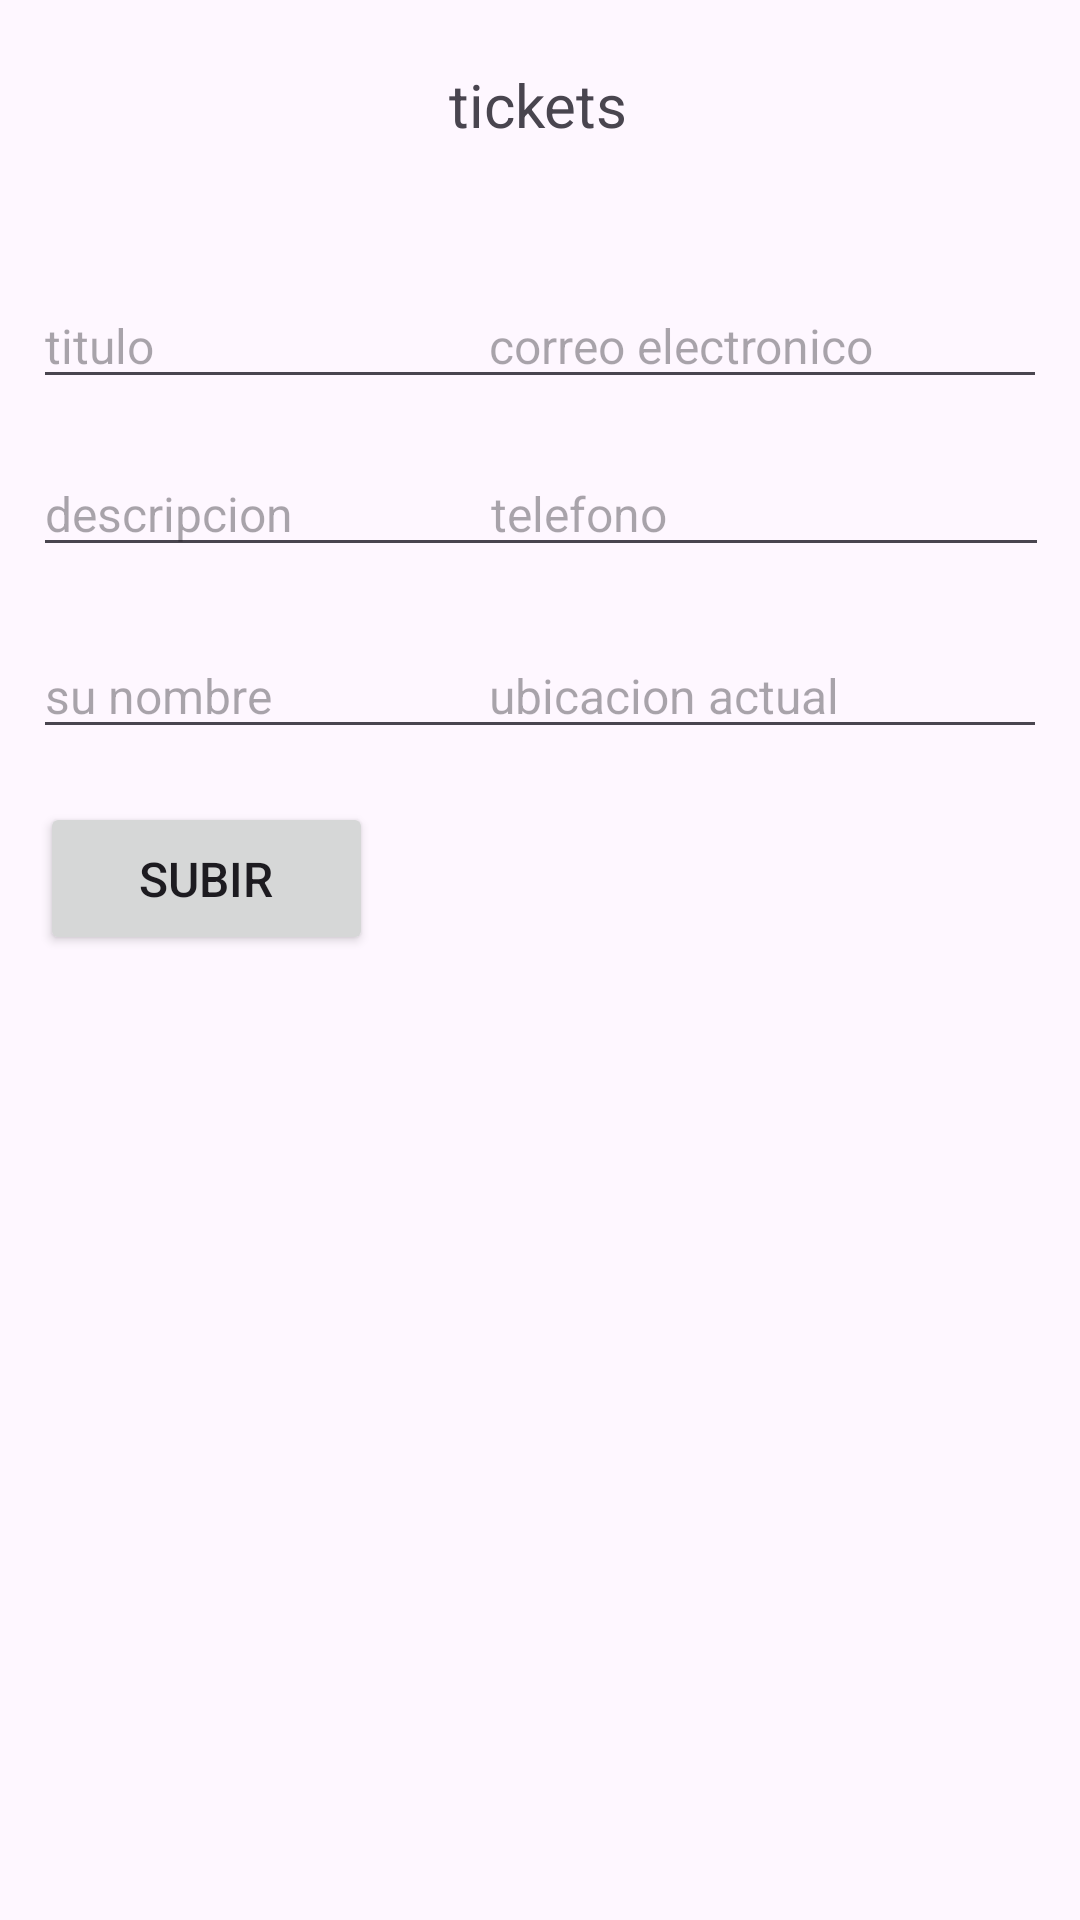

Produce the Android XML layout that renders to this screen, including the resource entries it uses.
<!-- AndroidManifest.xml: application theme Theme.TrabajoCrudParaBryan -->
<!-- res/layout/activity_main.xml -->
<?xml version="1.0" encoding="utf-8"?>
<androidx.constraintlayout.widget.ConstraintLayout xmlns:android="http://schemas.android.com/apk/res/android"
    xmlns:app="http://schemas.android.com/apk/res-auto"
    xmlns:tools="http://schemas.android.com/tools"
    android:id="@+id/main"
    android:layout_width="match_parent"
    android:layout_height="match_parent"
    tools:context=".MainActivity">

    <TextView
        android:id="@+id/textView"
        android:layout_width="wrap_content"
        android:layout_height="wrap_content"
        android:text="tickets"
        android:textSize="20sp"
        app:layout_constraintBottom_toBottomOf="parent"
        app:layout_constraintEnd_toEndOf="parent"
        app:layout_constraintHorizontal_bias="0.498"
        app:layout_constraintStart_toStartOf="parent"
        app:layout_constraintTop_toTopOf="parent"
        app:layout_constraintVertical_bias="0.035" />

    <EditText
        android:id="@+id/txtTitulo"
        android:layout_width="wrap_content"
        android:layout_height="wrap_content"
        android:ems="10"
        android:hint="titulo"
        android:inputType="text"
        android:textSize="16sp"
        app:layout_constraintBottom_toBottomOf="parent"
        app:layout_constraintEnd_toEndOf="parent"
        app:layout_constraintHorizontal_bias="0.064"
        app:layout_constraintStart_toStartOf="parent"
        app:layout_constraintTop_toTopOf="parent"
        app:layout_constraintVertical_bias="0.157" />

    <EditText
        android:id="@+id/txtDescripcion"
        android:layout_width="wrap_content"
        android:layout_height="wrap_content"
        android:ems="10"
        android:hint="descripcion"
        android:inputType="text"
        android:textSize="16sp"
        app:layout_constraintBottom_toBottomOf="parent"
        app:layout_constraintEnd_toEndOf="parent"
        app:layout_constraintHorizontal_bias="0.064"
        app:layout_constraintStart_toStartOf="parent"
        app:layout_constraintTop_toTopOf="parent"
        app:layout_constraintVertical_bias="0.25" />

    <EditText
        android:id="@+id/txtNombreUsuario"
        android:layout_width="wrap_content"
        android:layout_height="wrap_content"
        android:ems="10"
        android:hint="su nombre"
        android:inputType="text"
        android:textSize="16sp"
        app:layout_constraintBottom_toBottomOf="parent"
        app:layout_constraintEnd_toEndOf="parent"
        app:layout_constraintHorizontal_bias="0.064"
        app:layout_constraintStart_toStartOf="parent"
        app:layout_constraintTop_toTopOf="parent"
        app:layout_constraintVertical_bias="0.351" />

    <EditText
        android:id="@+id/txtCorreo"
        android:layout_width="wrap_content"
        android:layout_height="wrap_content"
        android:ems="10"
        android:hint="correo electronico"
        android:inputType="text"
        android:textSize="16sp"
        app:layout_constraintBottom_toBottomOf="parent"
        app:layout_constraintEnd_toEndOf="parent"
        app:layout_constraintHorizontal_bias="0.935"
        app:layout_constraintStart_toStartOf="parent"
        app:layout_constraintTop_toTopOf="parent"
        app:layout_constraintVertical_bias="0.157" />

    <EditText
        android:id="@+id/txtUbicacion"
        android:layout_width="wrap_content"
        android:layout_height="wrap_content"
        android:ems="10"
        android:hint="ubicacion actual"
        android:inputType="text"
        android:textSize="16sp"
        app:layout_constraintBottom_toBottomOf="parent"
        app:layout_constraintEnd_toEndOf="parent"
        app:layout_constraintHorizontal_bias="0.935"
        app:layout_constraintStart_toStartOf="parent"
        app:layout_constraintTop_toTopOf="parent"
        app:layout_constraintVertical_bias="0.351" />

    <EditText
        android:id="@+id/txtTelefono"
        android:layout_width="wrap_content"
        android:layout_height="wrap_content"
        android:ems="10"
        android:hint="telefono"
        android:inputType="text"
        android:textSize="16sp"
        app:layout_constraintBottom_toBottomOf="parent"
        app:layout_constraintEnd_toEndOf="parent"
        app:layout_constraintHorizontal_bias="0.939"
        app:layout_constraintStart_toStartOf="parent"
        app:layout_constraintTop_toTopOf="parent"
        app:layout_constraintVertical_bias="0.25" />

    <Button
        android:id="@+id/btnSubir"
        android:layout_width="111dp"
        android:layout_height="51dp"
        android:text="subir"
        android:textSize="16sp"
        app:layout_constraintBottom_toBottomOf="parent"
        app:layout_constraintEnd_toEndOf="parent"
        app:layout_constraintHorizontal_bias="0.053"
        app:layout_constraintStart_toStartOf="parent"
        app:layout_constraintTop_toTopOf="parent"
        app:layout_constraintVertical_bias="0.454" />

    <androidx.recyclerview.widget.RecyclerView
        android:id="@+id/rcvTicket"
        android:layout_width="413dp"
        android:layout_height="265dp"
        app:layout_constraintBottom_toBottomOf="parent"
        app:layout_constraintEnd_toEndOf="parent"
        app:layout_constraintHorizontal_bias="0.0"
        app:layout_constraintStart_toStartOf="parent"
        app:layout_constraintTop_toTopOf="parent"
        app:layout_constraintVertical_bias="0.834" />

</androidx.constraintlayout.widget.ConstraintLayout>
<!-- resources referenced by this layout -->
<resources>
  <style name="Theme.TrabajoCrudParaBryan" parent="Base.Theme.TrabajoCrudParaBryan" />
  <style name="Base.Theme.TrabajoCrudParaBryan" parent="Theme.Material3.DayNight.NoActionBar">
          
          
      </style>
</resources>
